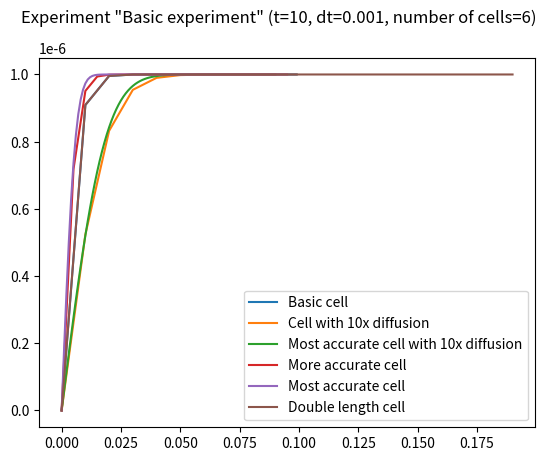
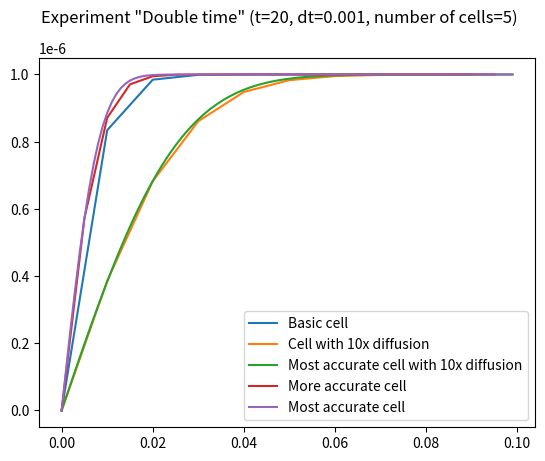
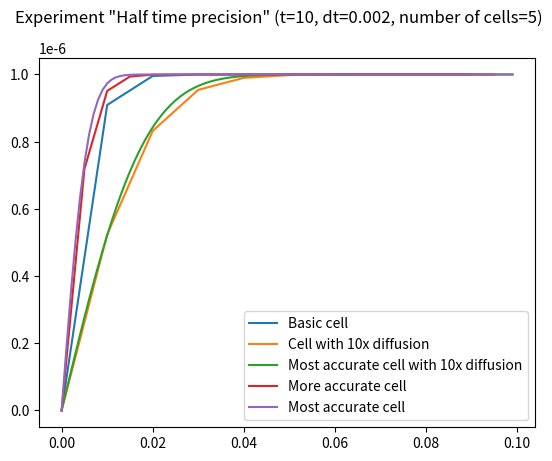

Here is the Python script that generated these plots, in order:
### Modules
import numpy as np
import scipy as sp
import matplotlib.pyplot as plt
import time

class Cell:
    def __init__(self, x: float, dx: float, cinf: float, D: float, name: str):
        self.x = x
        self.dx = dx
        self.cinf = cinf
        self.D = D
        self.name = name
        self.createCell()
        #self.numOfElements = int(self.x / self.dx)
        #self.cell = np.full(self.numOfElements, self.cinf)

    def __str__(self):
        return str(self.cell)

    def createCell(self):
        self.numOfElements = int(self.x / self.dx)
        self.cell = np.full(self.numOfElements, self.cinf)

    def electrodeReaction(self):
        self.cell[0] = 0

    def setdt(self, dt: float):
        transformMatrix = sp.sparse.diags([1, -2, 1], [-1, 0, 1], shape = (self.numOfElements, self.numOfElements))
        transformMatrix = transformMatrix.tocsc()
        transformMatrix[0, 0] = -1
        transformMatrix[self.numOfElements-1, self.numOfElements-1] = -1
        transformMatrix = self.D * dt / (self.dx**2) * transformMatrix
        transformMatrix = sp.sparse.linalg.expm(transformMatrix) #  --> look up decorators
        self.__transformMatrix = transformMatrix

    def propagate(self):
        self.cell = self.__transformMatrix.dot(self.cell)

    def modifyParameter(self, param: str, newVal: str | float):
        setattr(self, param, newVal)
        self.createCell()

    def __repr__(self):
        return f"{self.__class__.__name__}(x={self.x}, dx={self.dx}, cinf={self.cinf}, D={self.D})"


class Experiment:
    def __init__(self, t: float, dt: float, name: str):
        self.t = t
        self.dt = dt
        self.name = name
        self.numOfTimesteps = int(self.t / self.dt)
        self.cells = []
        self.cellnames = []

    def addCell(self, x: float, dx: float, cinf: float, D: float, name: str = ""):
        if not name:
            name = str(len(self.cells))
        newCell = Cell(x, dx, cinf, D, name)
        newCell.setdt(self.dt)
        self.cells.append(newCell)
        self.cellnames.append(name)

    def modifyCellParameter(self, cellID: str | int, param: str, newVal: str | float):
        if type(cellID) == int:
            index = cellID
        else:
            index = self.cellnames.index(cellID)
        self.cells[index].modifyParameter(param, newVal)
        if param == "name":
            self.cellnames[index] = newVal
        else:
            self.cells[index].setdt(self.dt)

    def modifyExperimentParameter(self, param: str, newVal: str | float):
        setattr(self, param, newVal)
        if param == "t":
            self.numOfTimesteps = int(self.t / self.dt)
        elif param == "dt":
            self.numOfTimesteps = int(self.t / self.dt)
            for cell in self.cells:
                cell.setdt(self.dt)
    
    def electrodeReaction(self):
        for cell in self.cells:
            cell.electrodeReaction()

    def propagate(self):
        for cell in self.cells:
            cell.propagate()

    def simulate(self):
        for i in range(self.numOfTimesteps):
            self.electrodeReaction()
            self.propagate()

    def __str__(self):
        if not self.cells:
            experimentString = "No cells in the experiment."
            return experimentString
        experimentString = "Cells in this experiment:\n"
        for cell in self.cells:
            experimentString += "Cell " + cell.name + ": " + str(cell.cell) + "\n"
        return experimentString

    def __len__(self):
        return len(self.cells)

    def __repr__(self):
        return f"{self.__class__.__name__} \"{self.name}\" (t={self.t}, dt={self.dt}, number of cells={len(self.cells)})"

    def plot(self):
        for cell in self.cells:
            xcoords = np.linspace(0, cell.x, cell.numOfElements, False)
            plt.plot(xcoords, cell.cell, label = cell.name)
        plt.legend()
        plt.show()

    def plotNoShow(self, plot: plt.figure):
        for cell in self.cells:
            xcoords = np.linspace(0, cell.x, cell.numOfElements, False)
            plot.plot(xcoords, cell.cell, label = cell.name)
        plot.legend()


class Simulation:
    def __init__(self, name: str):
        self.name = name
        self.experiments = []
        self.experimentnames = []
    
    def addExperiment(self, t: float, dt: float, name: str = ""):
        if not name:
            name = str(len(self.experiments))
        newExperiment = Experiment(t, dt, name)
        self.experiments.append(newExperiment)
        self.experimentnames.append(name)

    def addCell(self, experimentID: str | int, x: float, dx: float, cinf: float, D: float, name: str = ""):
        if type(experimentID) == str:
            index = self.experimentnames.index(experimentID)
        else:
            index = experimentID
        if experimentID != -1:
            self.experiments[index].addCell(x, dx, cinf, D, name)
        else:
            for experiment in self.experiments:
                experiment.addCell(x, dx, cinf, D, name)

    def modifyExperimentParameter(self, experimentID: str | int, param: str, newVal: float):
        if type(experimentID) == int:
            index = experimentID
        else:
            index = self.experimentnames.index(experimentID)
        self.experiments[index].modifyExperimentParameter(param, newVal)
        if param == "name":
            self.experimentnames[index] = newVal

    def modifyCellParameter(self, experimentID: str | int, cellID: str | int, param: str, newVal: float):
        if type(experimentID) == int:
            index = experimentID
        else:
            index = self.experimentnames.index(experimentID)
        self.experiments[index].modifyCellParameter(cellID, param, newVal)

    def simulate(self):
        for experiment in self.experiments:
            experiment.simulate()

    def __str__(self):
        if not self.experiments:
            simulationString = "No experiments in the simulation."
            return simulationString
        simulationString = "Experiments in this simulation:\n"
        for experiment in self.experiments:
            simulationString += "Experiment " + experiment.name + "\n"
        return simulationString

    def __len__(self):
        return len(self.experiments)

    def __repr__(self):
        return f"{self.__class__.__name__}(number of experiments={len(self.experiments)})"

    def plot(self):
        for experiment in self.experiments:
            figure = plt.figure()
            figure.suptitle(repr(experiment))
            subplot = figure.add_subplot()
            experiment.plotNoShow(subplot)
        plt.show()
        


start_time = time.time()
### Preamble: basic quantities and constants of the simulation
F = 96485.3     # C/mol
x = 0.1         # cm
dx = 0.01      # cm = 10 um
t = 10          # s
dt = 0.001      # s = 1 ms
D = 1e-6        # cm2/s
cinf = 1e-6     # mol/cm3


newSimulation = Simulation("Simulation")
newSimulation.addExperiment(t, dt, "Basic experiment")
newSimulation.addExperiment(2*t, dt, "Double time")
newSimulation.addExperiment(t, dt*2, "Half time precision")
newSimulation.addCell(-1, x, dx, cinf, D, "Basic cell")
newSimulation.addCell(-1, x, dx, cinf, 10*D, "Cell with 10x diffusion")
newSimulation.addCell(-1, x, dx/10, cinf, 10*D, "Most accurate cell with 10x diffusion")
newSimulation.addCell(-1, x, dx/2, cinf, D, "More accurate cell")
newSimulation.addCell(-1, x, dx/10, cinf, D, "Most accurate cell")
newSimulation.addCell("Basic experiment", 2*x, dx, cinf, D, "Double length cell")
#print(newSimulation)
#print(newSimulation.experiments)
'''
newExperiment = Experiment(t, dt, "asd")
newExperiment.addCell(x, dx, cinf, D, "Basic cell")
newExperiment.addCell(x, dx, cinf, 10*D, "Cell with 10x diffusion")
#newExperiment.addCell(x, dx, cinf/2, D/2, "\"Half\" cell")
#newExperiment.modifyCellParameter("Cell with 10x diffusion", "D", D)
#newExperiment.modifyCellParameter("Basic cell", "x", 1)
newExperiment.addCell(x, dx/2, cinf, D, "More accurate cell")
newExperiment.addCell(x, dx/10, cinf, D, "Most accurate cell")
newExperiment.simulate()
'''
newSimulation.simulate()
print("--- %s seconds ---" % (time.time() - start_time))
newSimulation.plot()